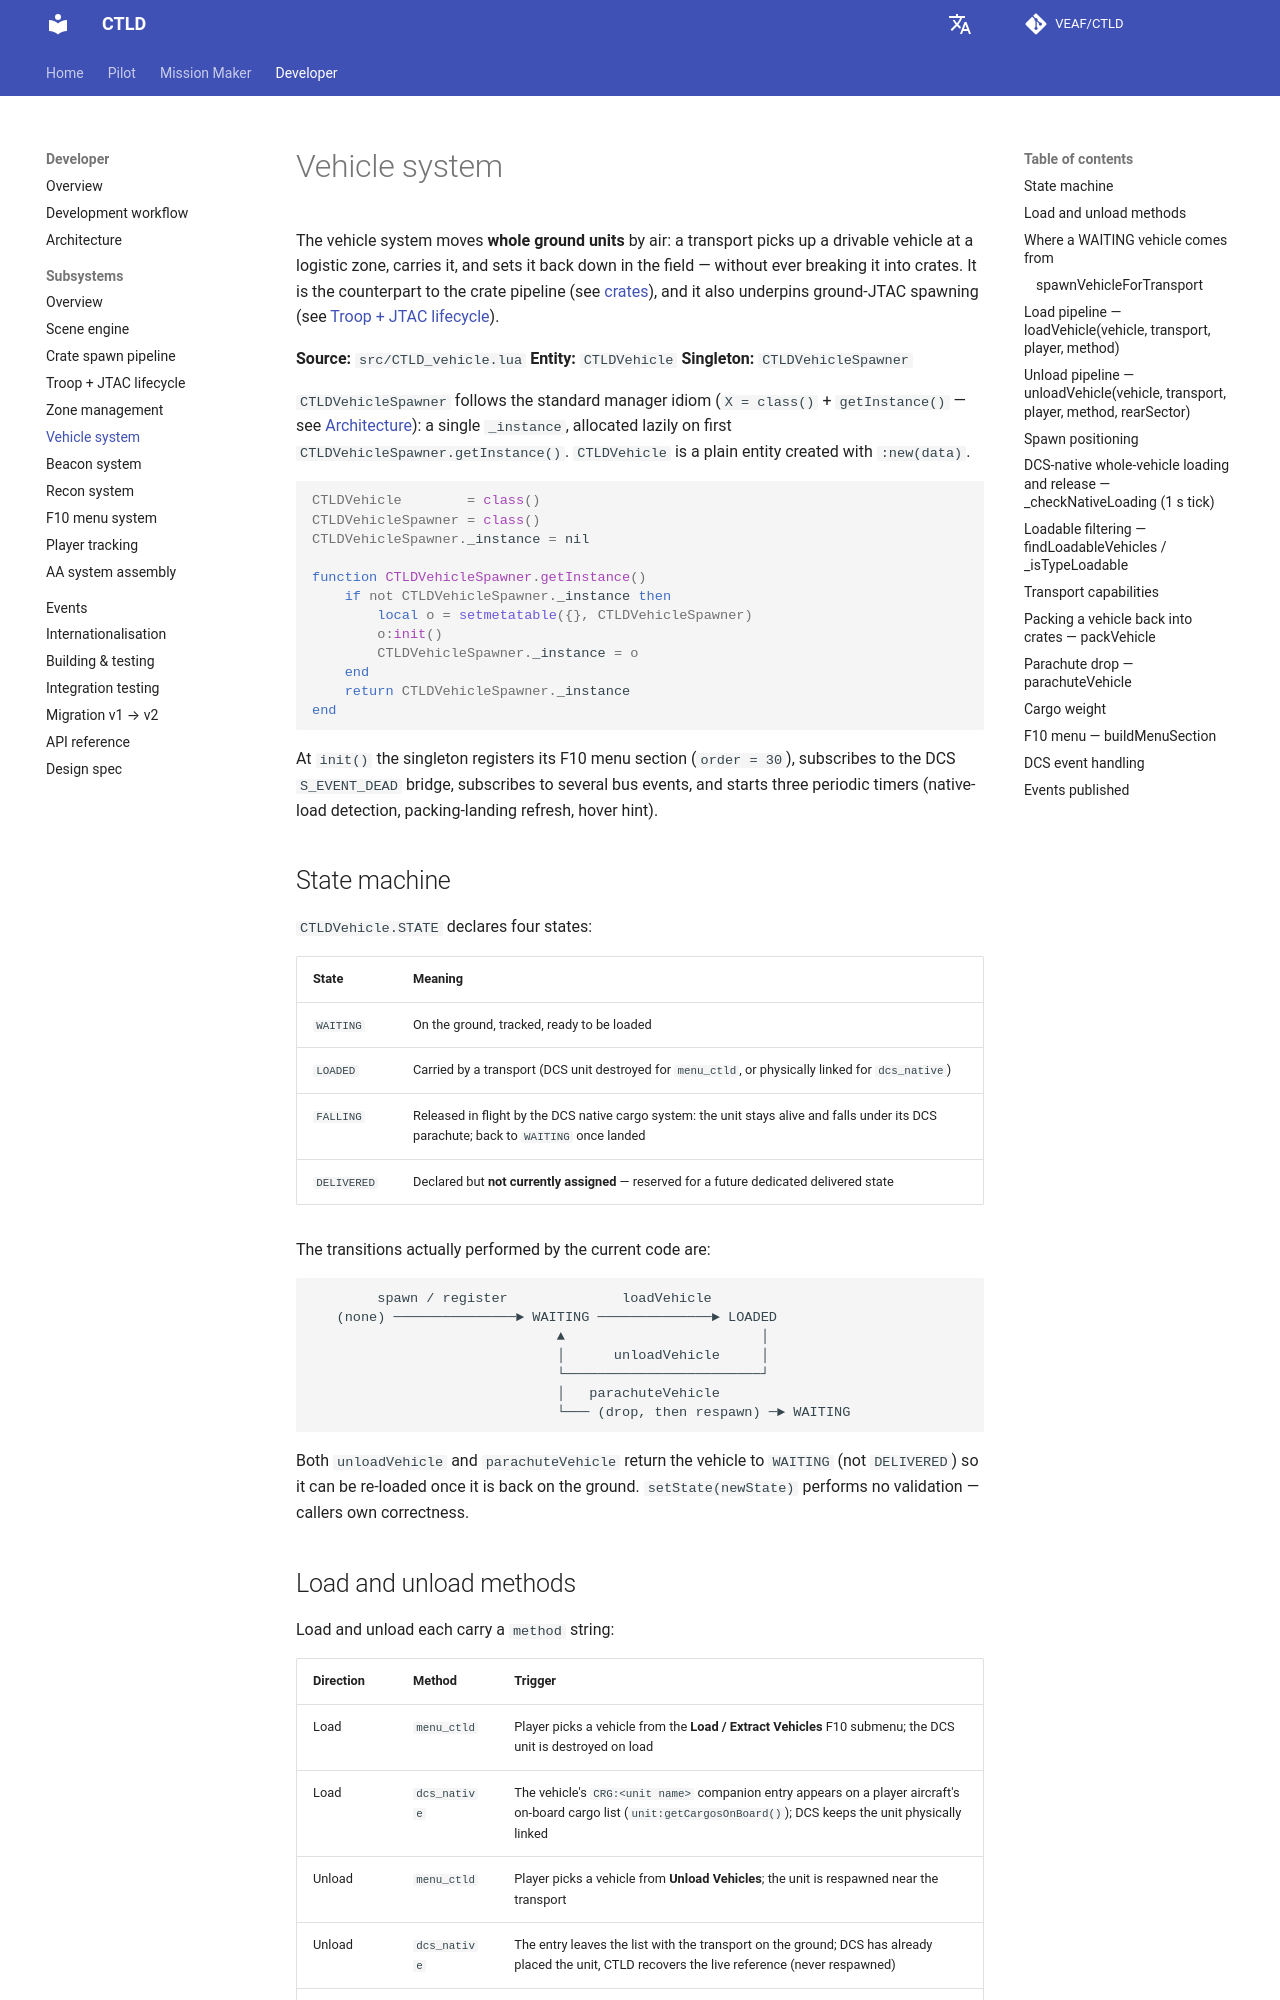

repository: VEAF/CTLD · page: latest/developer/subsystems/vehicles/index.html · generator: mkdocs

# Vehicle system

The vehicle system moves **whole ground units** by air: a transport picks up a drivable
vehicle at a logistic zone, carries it, and sets it back down in the field — without ever
breaking it into crates. It is the counterpart to the crate pipeline (see [crates](crates.md)),
and it also underpins ground-JTAC spawning (see [Troop + JTAC lifecycle](troops-jtac.md)).

**Source:** `src/CTLD_vehicle.lua`
**Entity:** `CTLDVehicle`
**Singleton:** `CTLDVehicleSpawner`

`CTLDVehicleSpawner` follows the standard manager idiom (`X = class()` + `getInstance()` — see
[Architecture](../architecture.md)): a single `_instance`, allocated lazily on first
`CTLDVehicleSpawner.getInstance()`. `CTLDVehicle` is a plain entity created with `:new(data)`.

```lua
CTLDVehicle        = class()
CTLDVehicleSpawner = class()
CTLDVehicleSpawner._instance = nil

function CTLDVehicleSpawner.getInstance()
    if not CTLDVehicleSpawner._instance then
        local o = setmetatable({}, CTLDVehicleSpawner)
        o:init()
        CTLDVehicleSpawner._instance = o
    end
    return CTLDVehicleSpawner._instance
end
```

At `init()` the singleton registers its F10 menu section (`order = 30`), subscribes to the DCS
`S_EVENT_DEAD` bridge, subscribes to several bus events, and starts three periodic timers
(native-load detection, packing-landing refresh, hover hint).

## State machine

`CTLDVehicle.STATE` declares four states:

| State | Meaning |
| --- | --- |
| `WAITING` | On the ground, tracked, ready to be loaded |
| `LOADED` | Carried by a transport (DCS unit destroyed for `menu_ctld`, or physically linked for `dcs_native`) |
| `FALLING` | Released in flight by the DCS native cargo system: the unit stays alive and falls under its DCS parachute; back to `WAITING` once landed |
| `DELIVERED` | Declared but **not currently assigned** — reserved for a future dedicated delivered state |

The transitions actually performed by the current code are:

```
        spawn / register              loadVehicle
   (none) ───────────────► WAITING ──────────────► LOADED
                              ▲                        │
                              │      unloadVehicle     │
                              └────────────────────────┘
                              │   parachuteVehicle
                              └─── (drop, then respawn) ─► WAITING
```

Both `unloadVehicle` and `parachuteVehicle` return the vehicle to `WAITING` (not `DELIVERED`)
so it can be re-loaded once it is back on the ground. `setState(newState)` performs no
validation — callers own correctness.

## Load and unload methods

Load and unload each carry a `method` string:

| Direction | Method | Trigger |
| --- | --- | --- |
| Load | `menu_ctld` | Player picks a vehicle from the **Load / Extract Vehicles** F10 submenu; the DCS unit is destroyed on load |
| Load | `dcs_native` | The vehicle's `CRG:<unit name>` companion entry appears on a player aircraft's on-board cargo list (`unit:getCargosOnBoard()`); DCS keeps the unit physically linked |
| Unload | `menu_ctld` | Player picks a vehicle from **Unload Vehicles**; the unit is respawned near the transport |
| Unload | `dcs_native` | The entry leaves the list with the transport on the ground; DCS has already placed the unit, CTLD recovers the live reference (never respawned) |
| Unload | `parachute` | Airborne drop: CTLD's virtual **Parachute Vehicle** (the unit is respawned at its landing position), or a native-carry vehicle whose entry leaves the list in flight (the unit is **not** respawned; state `FALLING` until it lands) |

The rule behind the two carry modes is that a cargo item is **unloaded the way it was loaded**: the F10
unload and parachute entries (`findVirtualCarryVehicles`) list virtual-carry vehicles only, and a native-carry
vehicle is released by DCS.
